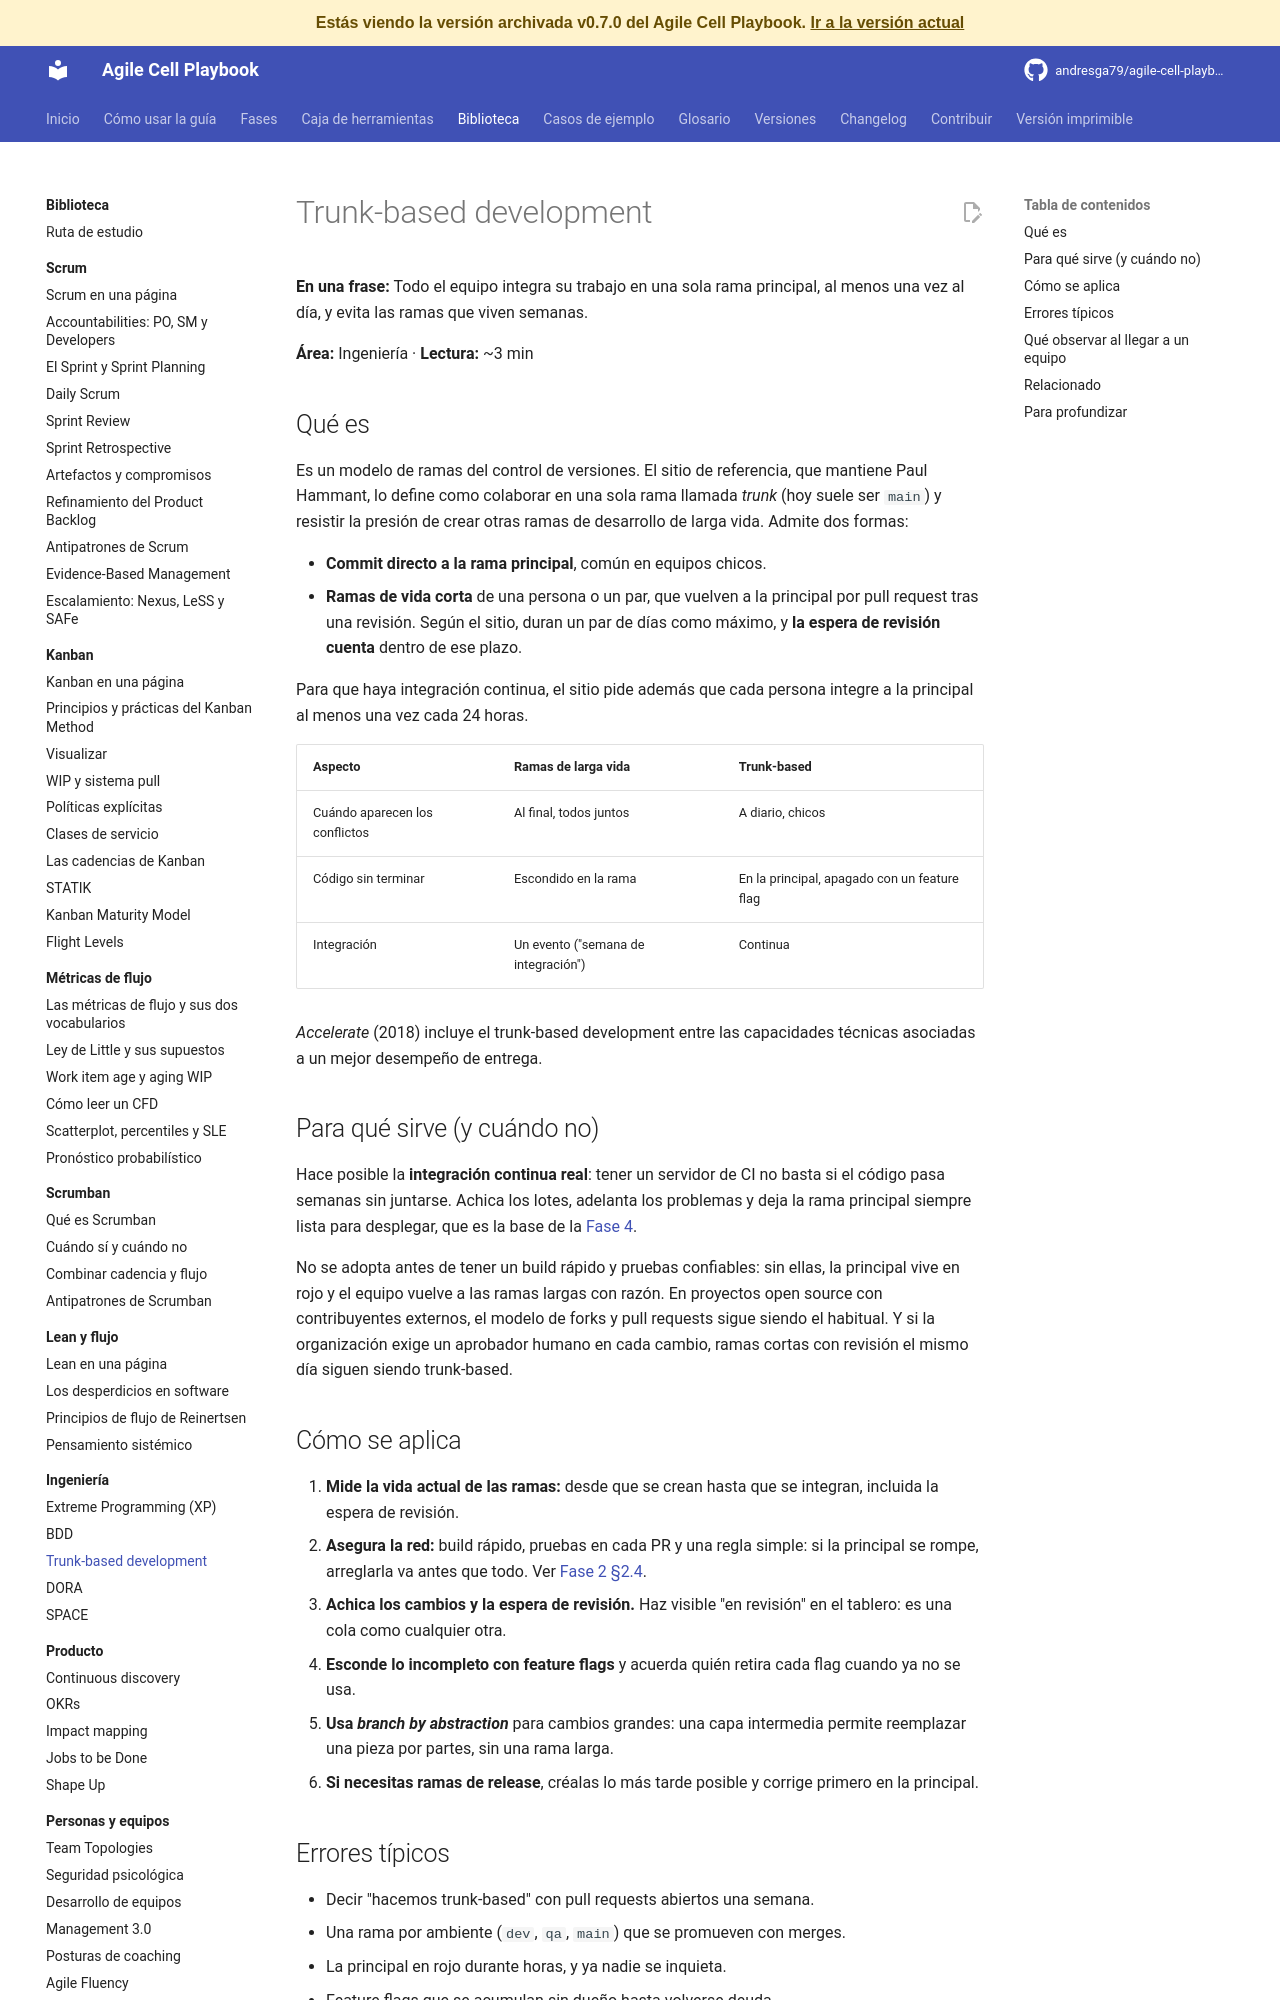

repository: andresga79/agile-cell-playbook · page: versiones/v0.7.0/biblioteca/ingenieria/trunk-based/index.html · generator: mkdocs

# Trunk-based development

**En una frase:** Todo el equipo integra su trabajo en una sola rama principal, al menos una vez al día, y evita las ramas que viven semanas.

**Área:** Ingeniería · **Lectura:** ~3 min

## Qué es

Es un modelo de ramas del control de versiones. El sitio de referencia, que mantiene Paul Hammant, lo define como colaborar en una sola rama llamada *trunk* (hoy suele ser `main`) y resistir la presión de crear otras ramas de desarrollo de larga vida. Admite dos formas:

- **Commit directo a la rama principal**, común en equipos chicos.
- **Ramas de vida corta** de una persona o un par, que vuelven a la principal por pull request tras una revisión. Según el sitio, duran un par de días como máximo, y **la espera de revisión cuenta** dentro de ese plazo.

Para que haya integración continua, el sitio pide además que cada persona integre a la principal al menos una vez cada 24 horas.

| Aspecto | Ramas de larga vida | Trunk-based |
|---|---|---|
| Cuándo aparecen los conflictos | Al final, todos juntos | A diario, chicos |
| Código sin terminar | Escondido en la rama | En la principal, apagado con un feature flag |
| Integración | Un evento ("semana de integración") | Continua |

*Accelerate* (2018) incluye el trunk-based development entre las capacidades técnicas asociadas a un mejor desempeño de entrega.

## Para qué sirve (y cuándo no)

Hace posible la **integración continua real**: tener un servidor de CI no basta si el código pasa semanas sin juntarse. Achica los lotes, adelanta los problemas y deja la rama principal siempre lista para desplegar, que es la base de la [Fase 4](../../fases/04-entrega-continua.md).

No se adopta antes de tener un build rápido y pruebas confiables: sin ellas, la principal vive en rojo y el equipo vuelve a las ramas largas con razón. En proyectos open source con contribuyentes externos, el modelo de forks y pull requests sigue siendo el habitual. Y si la organización exige un aprobador humano en cada cambio, ramas cortas con revisión el mismo día siguen siendo trunk-based.

## Cómo se aplica

1. **Mide la vida actual de las ramas:** desde que se crean hasta que se integran, incluida la espera de revisión.
2. **Asegura la red:** build rápido, pruebas en cada PR y una regla simple: si la principal se rompe, arreglarla va antes que todo. Ver [Fase 2 §2.4](../../fases/02-fundaciones-tecnicas.md#24-pipeline-de-integracion-y-entrega-continua).
3. **Achica los cambios y la espera de revisión.** Haz visible "en revisión" en el tablero: es una cola como cualquier otra.
4. **Esconde lo incompleto con feature flags** y acuerda quién retira cada flag cuando ya no se usa.
5. **Usa *branch by abstraction*** para cambios grandes: una capa intermedia permite reemplazar una pieza por partes, sin una rama larga.
6. **Si necesitas ramas de release**, créalas lo más tarde posible y corrige primero en la principal.
